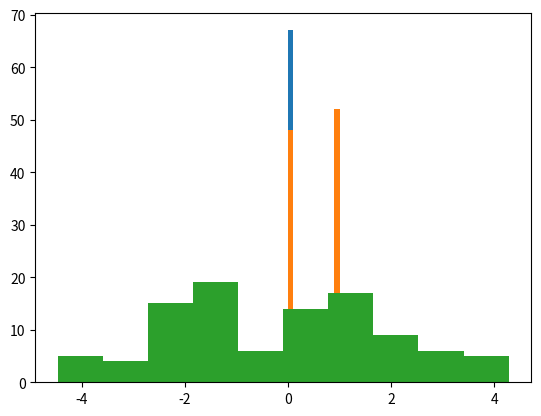

Recreate this plot in Python.
# -*- coding: utf-8 -*-
"""
Created on Sat Oct 15 19:35:02 2022

[redacted]
"""

import numpy as np
import matplotlib.pyplot as plt

b = np.random.binomial(1, 0.3, size =100)
plt.hist(b)


b = np.random.randint(0,2, size=100)
plt.hist(b)


b = np.random.normal(0,2, size=100)
plt.hist(b)


b = np.random.multinomial(5, [0.1,0.3,0.2,0.3,0.1], size=100)
b
